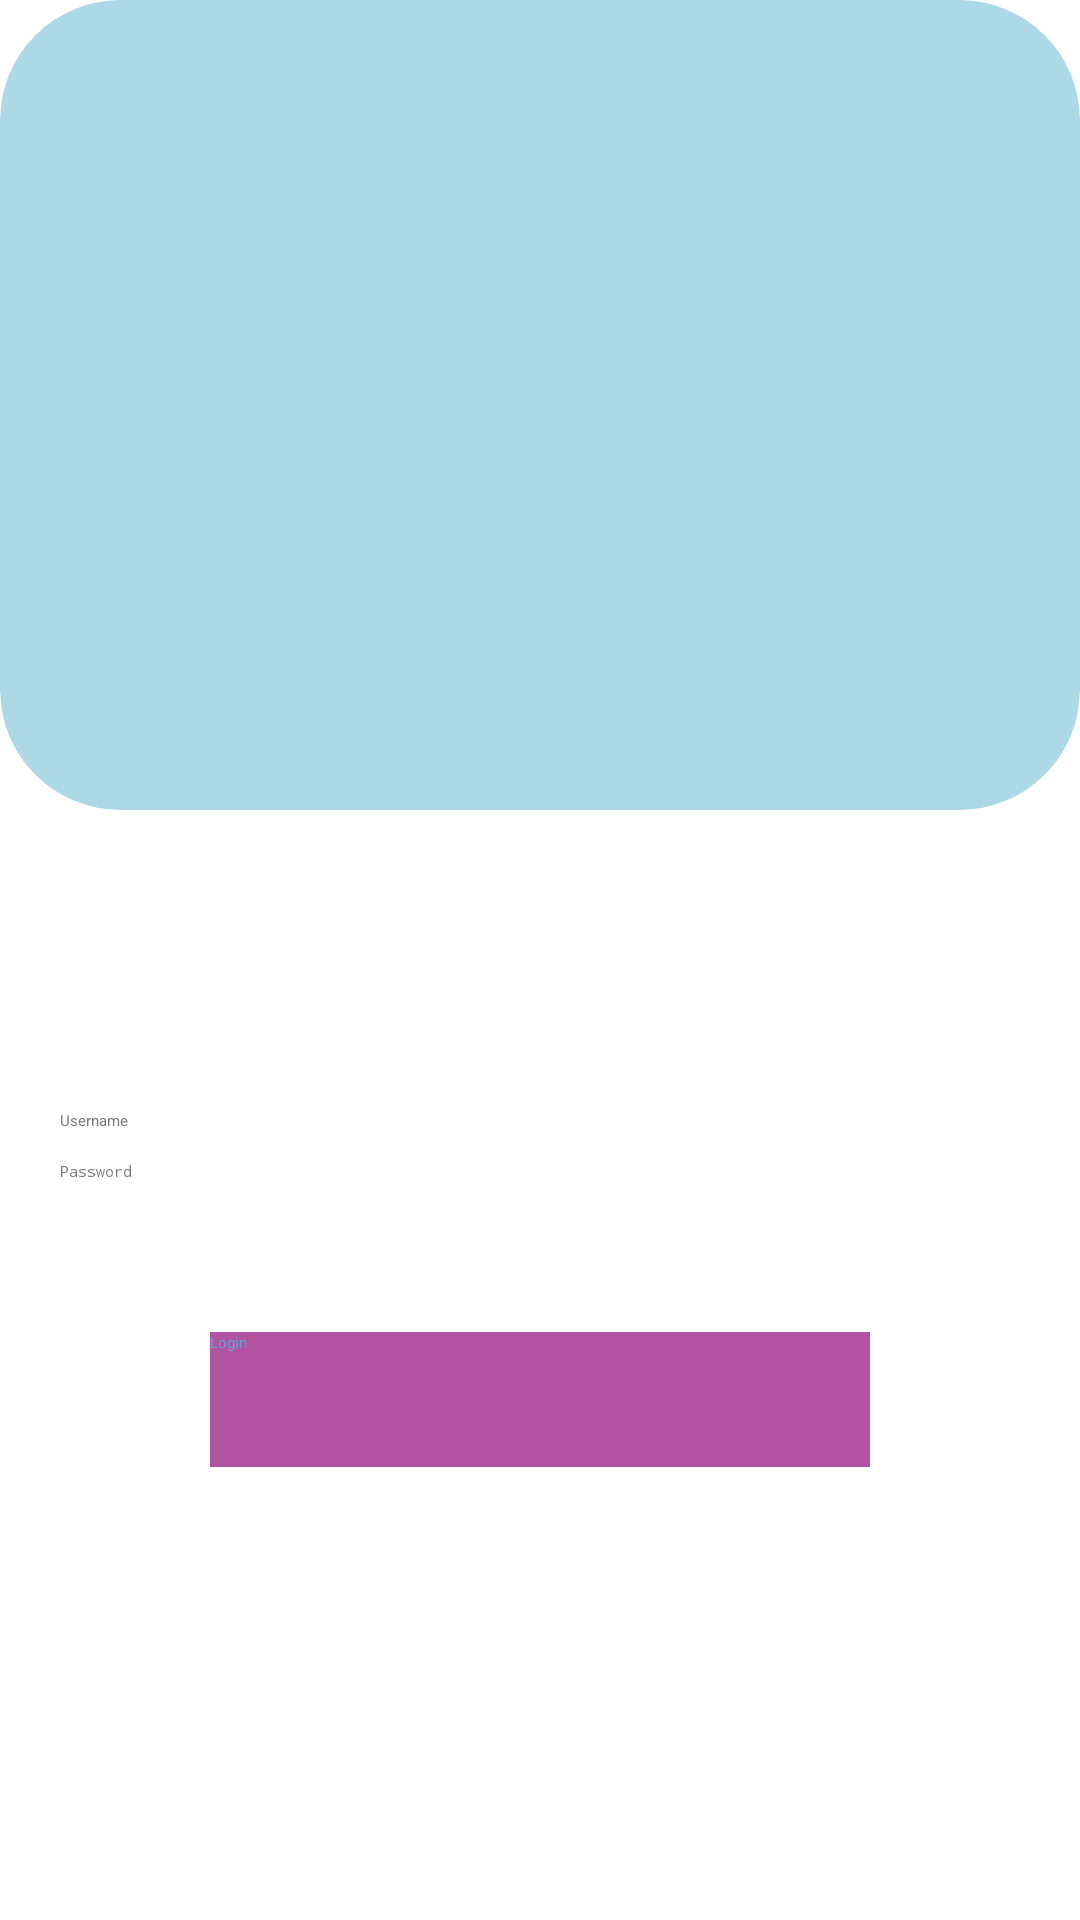

Reconstruct the res/layout file that produces this screen, plus the resources it refers to.
<!-- AndroidManifest.xml: application theme Theme.PASFix -->
<!-- res/layout/activity_main.xml -->
<?xml version="1.0" encoding="utf-8"?>
<LinearLayout
    android:orientation="vertical"
    xmlns:android="http://schemas.android.com/apk/res/android"
    xmlns:app="http://schemas.android.com/apk/res-auto"
    xmlns:tools="http://schemas.android.com/tools"
    android:layout_width="match_parent"
    android:layout_height="match_parent"
    tools:context=".MainActivity">

    <androidx.cardview.widget.CardView
        android:layout_width="match_parent"
        android:layout_height="270dp"
        app:cardBackgroundColor="#add8e6"
        app:cardCornerRadius="40dp"
        app:cardElevation="10dp"
        app:contentPadding="10dp">

        <LinearLayout
            android:layout_width="match_parent"
            android:layout_height="wrap_content"
            android:orientation="horizontal">

        </LinearLayout>

        <ImageView
            android:id="@+id/ivprofile"
            android:layout_width="wrap_content"
            android:layout_height="wrap_content"
            android:src="@mipmap/lougo" />

    </androidx.cardview.widget.CardView>

    <EditText
        android:id="@+id/txtusername"
        android:layout_width="320dp"
        android:layout_height="wrap_content"
        android:layout_gravity="center"
        android:layout_marginStart="20dp"
        android:layout_marginTop="100dp"
        android:layout_marginEnd="20dp"
        android:hint="Username"
        android:textColorHint="#797979"
        app:backgroundTint="#797979" />

    <EditText
        android:id="@+id/txtpassword"
        android:layout_width="320dp"
        android:layout_height="wrap_content"
        android:layout_gravity="center"
        android:layout_marginStart="20dp"
        android:layout_marginTop="10dp"
        android:layout_marginEnd="20dp"
        android:hint="Password"
        android:inputType="textPassword"
        android:textColorHint="#797979"
        app:backgroundTint="#797979" />
    <Button
        android:id="@+id/btnlogin"
        android:layout_width="220dp"
        android:layout_height="45dp"
        android:layout_gravity="center"
        android:layout_marginStart="20dp"
        android:layout_marginTop="50dp"
        android:layout_marginEnd="20dp"
        android:background="#b252a1"
        android:text="Login"
        android:textColor="#66a1d2" />

</LinearLayout>
<!-- resources referenced by this layout -->
<resources>
  <style name="Theme.PASFix" parent="Theme.AppCompat.">
          
          <item name="colorPrimary">@color/purple_500</item>
          <item name="colorPrimaryDark">@color/purple_700</item>
          <item name="color">@color/white</item>
          
          <item name="android:colorSecondary">@color/teal_200</item>
          <item name="android:textColorSecondaryNoDisable">@color/teal_700</item>
          <item name="android:textColorSecondaryInverse">@color/black</item>
          
          <item name="android:statusBarColor" tools:targetApi="l">?attr/colorPrimary
          </item>
          
      </style>
  <!-- not gathered from this repository: default colours our renderer supplied (Android Studio template values) -->
  <color name="purple_500">#FF6200EE</color>
  <color name="purple_700">#FF3700B3</color>
  <color name="teal_200">#FF03DAC5</color>
  <color name="teal_700">#FF018786</color>
  <color name="black">#FF000000</color>
  <color name="white">#FFFFFFFF</color>
</resources>
